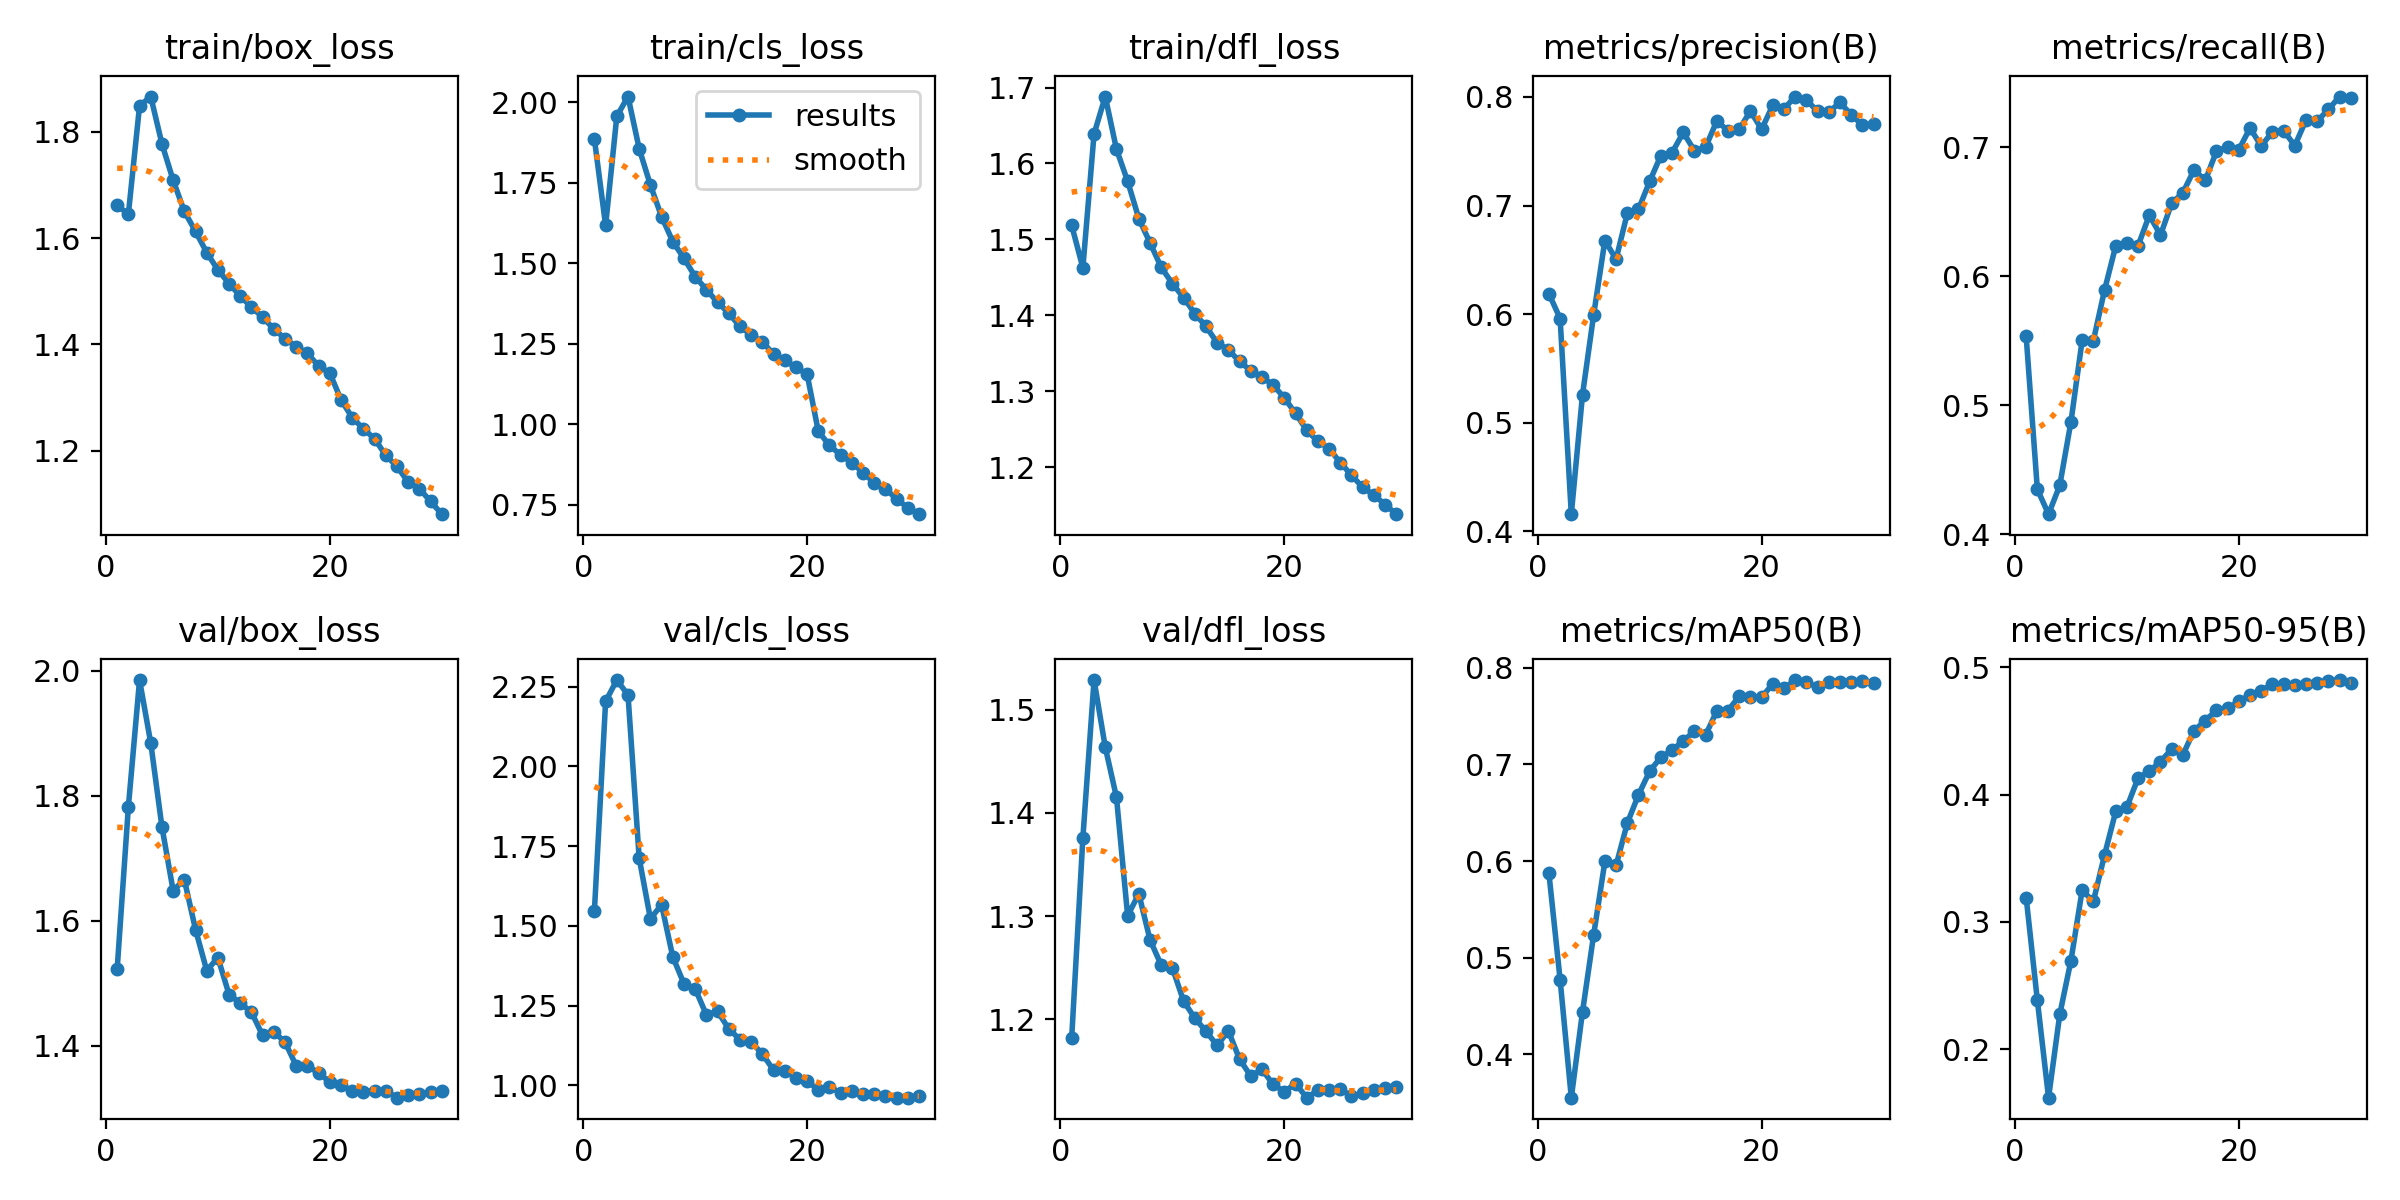

The table this chart was drawn from, first rows:
epoch, time, train/box_loss, train/cls_loss, train/dfl_loss, metrics/precision(B), metrics/recall(B), metrics/mAP50(B), metrics/mAP50-95(B), val/box_loss, val/cls_loss, val/dfl_loss, lr/pg0, lr/pg1, lr/pg2
1, 216.5, 1.661, 1.885, 1.519, 0.6188, 0.5534, 0.5872, 0.319, 1.523, 1.548, 1.182, 0.00333, 0.00333, 0.00333
2, 419.7, 1.645, 1.617, 1.463, 0.596, 0.435, 0.477, 0.2382, 1.782, 2.204, 1.376, 0.006443, 0.006443, 0.006443
3, 621.4, 1.849, 1.956, 1.639, 0.4158, 0.4157, 0.3548, 0.1618, 1.985, 2.271, 1.529, 0.009337, 0.009337, 0.009337
4, 821.1, 1.867, 2.018, 1.688, 0.5257, 0.438, 0.4437, 0.2272, 1.884, 2.224, 1.464, 0.00901, 0.00901, 0.00901
5, 1024, 1.777, 1.855, 1.619, 0.5996, 0.4873, 0.5238, 0.2695, 1.75, 1.712, 1.415, 0.00868, 0.00868, 0.00868
6, 1240, 1.709, 1.743, 1.577, 0.6678, 0.5504, 0.5995, 0.3247, 1.648, 1.523, 1.3, 0.00835, 0.00835, 0.00835
7, 1438, 1.65, 1.644, 1.527, 0.6506, 0.55, 0.5954, 0.316, 1.666, 1.567, 1.322, 0.00802, 0.00802, 0.00802
8, 1637, 1.613, 1.567, 1.496, 0.6927, 0.5893, 0.6391, 0.3524, 1.586, 1.403, 1.277, 0.00769, 0.00769, 0.00769
9, 1836, 1.573, 1.515, 1.463, 0.6964, 0.6235, 0.6685, 0.3867, 1.52, 1.319, 1.253, 0.00736, 0.00736, 0.00736
10, 2033, 1.54, 1.458, 1.442, 0.7223, 0.6255, 0.693, 0.3901, 1.541, 1.303, 1.25, 0.00703, 0.00703, 0.00703
11, 2231, 1.515, 1.418, 1.423, 0.746, 0.6238, 0.7075, 0.413, 1.482, 1.222, 1.218, 0.0067, 0.0067, 0.0067
12, 2431, 1.491, 1.379, 1.402, 0.7486, 0.6473, 0.7145, 0.4182, 1.468, 1.232, 1.201, 0.00637, 0.00637, 0.00637
13, 2631, 1.47, 1.345, 1.385, 0.7673, 0.632, 0.7245, 0.426, 1.454, 1.178, 1.189, 0.00604, 0.00604, 0.00604
14, 2829, 1.451, 1.303, 1.364, 0.7506, 0.6567, 0.7343, 0.4356, 1.417, 1.144, 1.175, 0.00571, 0.00571, 0.00571
15, 3027, 1.429, 1.278, 1.355, 0.7538, 0.6647, 0.7305, 0.4313, 1.422, 1.136, 1.189, 0.00538, 0.00538, 0.00538
16, 3227, 1.411, 1.255, 1.339, 0.778, 0.6825, 0.7555, 0.4502, 1.406, 1.099, 1.161, 0.00505, 0.00505, 0.00505
17, 3431, 1.396, 1.218, 1.327, 0.7688, 0.6743, 0.7558, 0.4582, 1.368, 1.048, 1.145, 0.00472, 0.00472, 0.00472
18, 3630, 1.383, 1.198, 1.319, 0.7701, 0.6968, 0.7708, 0.4662, 1.368, 1.045, 1.152, 0.00439, 0.00439, 0.00439
19, 3831, 1.359, 1.176, 1.308, 0.7871, 0.7002, 0.7697, 0.4677, 1.356, 1.025, 1.137, 0.00406, 0.00406, 0.00406
20, 4032, 1.346, 1.155, 1.291, 0.7702, 0.6981, 0.7695, 0.4732, 1.342, 1.013, 1.13, 0.00373, 0.00373, 0.00373
21, 4229, 1.296, 0.9781, 1.271, 0.7923, 0.7149, 0.7836, 0.4783, 1.337, 0.9862, 1.138, 0.0034, 0.0034, 0.0034
22, 4417, 1.262, 0.9339, 1.249, 0.789, 0.7009, 0.7787, 0.4816, 1.327, 0.9943, 1.124, 0.00307, 0.00307, 0.00307
23, 4606, 1.241, 0.9044, 1.234, 0.8004, 0.7119, 0.7874, 0.4868, 1.327, 0.9772, 1.131, 0.00274, 0.00274, 0.00274
24, 4793, 1.223, 0.8804, 1.225, 0.7971, 0.7129, 0.7854, 0.4867, 1.328, 0.9821, 1.132, 0.00241, 0.00241, 0.00241
25, 4981, 1.191, 0.8495, 1.206, 0.787, 0.7013, 0.7798, 0.4858, 1.328, 0.9744, 1.132, 0.00208, 0.00208, 0.00208
26, 5169, 1.171, 0.8173, 1.189, 0.786, 0.7211, 0.7857, 0.4872, 1.317, 0.9718, 1.126, 0.00175, 0.00175, 0.00175
27, 5357, 1.141, 0.7984, 1.173, 0.795, 0.7203, 0.785, 0.4877, 1.321, 0.9657, 1.128, 0.00142, 0.00142, 0.00142
28, 5545, 1.128, 0.7678, 1.163, 0.7837, 0.7293, 0.7853, 0.4896, 1.323, 0.9618, 1.132, 0.00109, 0.00109, 0.00109
29, 5733, 1.105, 0.7402, 1.151, 0.7741, 0.7393, 0.7868, 0.49, 1.325, 0.9616, 1.133, 0.00076, 0.00076, 0.00076
30, 5921, 1.081, 0.7204, 1.138, 0.7753, 0.7378, 0.7844, 0.4877, 1.327, 0.9671, 1.134, 0.00043, 0.00043, 0.00043
